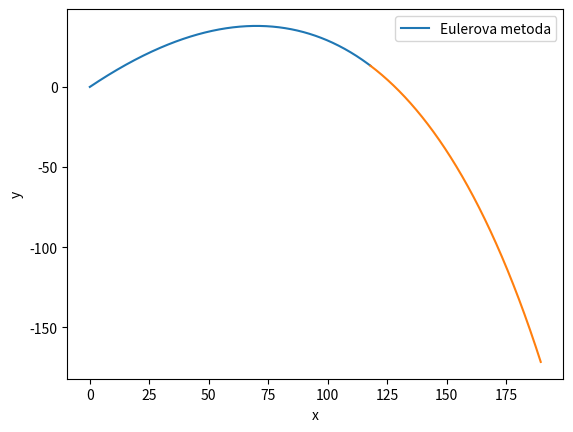

Write the Python code that produced this figure.
import numpy as np
import matplotlib.pyplot as plt

class Projectile:
    def __init__(self, mass, initial_position, initial_velocity, drag_coefficient):
        self.mass = mass
        self.position = initial_position
        self.velocity = initial_velocity
        self.drag_coefficient = drag_coefficient
    
    def get_acceleration(self, velocity):
        acceleration_x = -self.drag_coefficient * velocity[0] / self.mass
        acceleration_y = -self.drag_coefficient * velocity[1] / self.mass - 9.81
        return np.array([acceleration_x, acceleration_y])
    
    def euler_integration(self, dt, num_steps):
        positions = [self.position]
        velocities = [self.velocity]
        
        for _ in range(num_steps):
            acceleration = self.get_acceleration(self.velocity)
            velocity = self.velocity + acceleration * dt
            position = self.position + velocity * dt
            
            velocities.append(velocity)
            positions.append(position)
            
            self.velocity = velocity
            self.position = position
        
        return positions, velocities
    
    def runge_kutta_integration(self, dt, num_steps):
        positions = [self.position]
        velocities = [self.velocity]
        
        for _ in range(num_steps):
            k1_v = self.get_acceleration(self.velocity)
            k1_x = self.velocity
            k2_v = self.get_acceleration(self.velocity + k1_v * dt / 2)
            k2_x = self.velocity + k1_v * dt / 2
            k3_v = self.get_acceleration(self.velocity + k2_v * dt / 2)
            k3_x = self.velocity + k2_v * dt / 2
            k4_v = self.get_acceleration(self.velocity + k3_v * dt)
            k4_x = self.velocity + k3_v * dt
            
            acceleration = (k1_v + 2 * k2_v + 2 * k3_v + k4_v) / 6
            velocity = self.velocity + acceleration * dt
            position = self.position + (k1_x + 2 * k2_x + 2 * k3_x + k4_x) * dt / 6
            
            velocities.append(velocity)
            positions.append(position)
            
            self.velocity = velocity
            self.position = position
        
        return positions, velocities


mass = 1.0
initial_position = np.array([0.0, 0.0])
initial_velocity = np.array([30.0, 30.0])
drag_coefficient = 0.1
delta_t = 0.01
num_steps = 500

projectile = Projectile(mass, initial_position, initial_velocity, drag_coefficient)

euler_positions, euler_velocities = projectile.euler_integration(delta_t, num_steps)
rk_positions, rk_velocities = projectile.runge_kutta_integration(delta_t, num_steps)

euler_x = [pos[0] for pos in euler_positions]
euler_y = [pos[1] for pos in euler_positions]

rk_x = [pos[0] for pos in rk_positions]
rk_y = [pos[1] for pos in rk_positions]

plt.plot(euler_x, euler_y, label='Eulerova metoda')
plt.plot(rk_x, rk_y)
plt.xlabel('x')
plt.ylabel('y')
plt.legend()
plt.show()